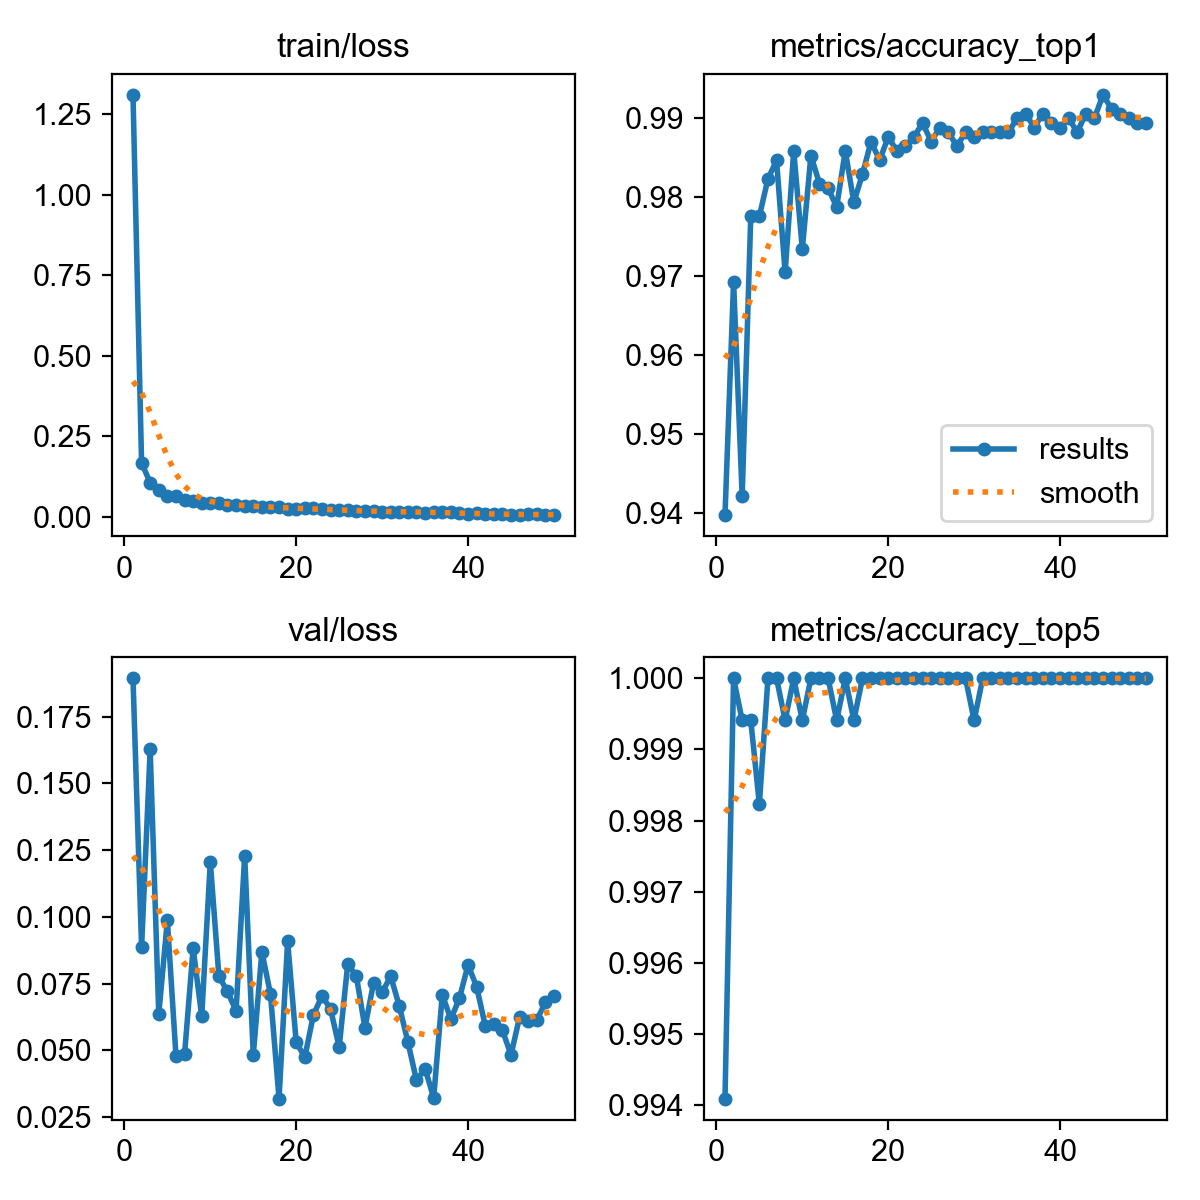

Source data for this figure (header and first rows):
epoch, time, train/loss, metrics/accuracy_top1, metrics/accuracy_top5, val/loss, lr/pg0, lr/pg1, lr/pg2
1, 44.87, 1.31, 0.9397, 0.9941, 0.1893, 0.0002203, 0.0002203, 0.0002203
2, 85.13, 0.1668, 0.9693, 1, 0.08868, 0.0004338, 0.0004338, 0.0004338
3, 117, 0.1059, 0.9421, 0.9994, 0.1628, 0.0006386, 0.0006386, 0.0006386
4, 166.8, 0.08423, 0.9775, 0.9994, 0.06357, 0.0006274, 0.0006274, 0.0006274
5, 210, 0.06496, 0.9775, 0.9982, 0.09871, 0.0006142, 0.0006142, 0.0006142
6, 252.1, 0.06532, 0.9823, 1, 0.04812, 0.000601, 0.000601, 0.000601
7, 298.4, 0.05327, 0.9846, 1, 0.04852, 0.0005878, 0.0005878, 0.0005878
8, 349.2, 0.04981, 0.9705, 0.9994, 0.0883, 0.0005746, 0.0005746, 0.0005746
9, 404.1, 0.04217, 0.9858, 1, 0.06282, 0.0005613, 0.0005613, 0.0005613
10, 449.7, 0.0413, 0.9734, 0.9994, 0.1206, 0.0005481, 0.0005481, 0.0005481
11, 504.8, 0.04213, 0.9852, 1, 0.07775, 0.0005349, 0.0005349, 0.0005349
12, 556.1, 0.03778, 0.9817, 1, 0.07209, 0.0005217, 0.0005217, 0.0005217
13, 611.8, 0.03524, 0.9811, 1, 0.0648, 0.0005085, 0.0005085, 0.0005085
14, 644.1, 0.0328, 0.9787, 0.9994, 0.123, 0.0004953, 0.0004953, 0.0004953
15, 676.5, 0.03275, 0.9858, 1, 0.04822, 0.0004821, 0.0004821, 0.0004821
16, 708.3, 0.02925, 0.9793, 0.9994, 0.087, 0.0004689, 0.0004689, 0.0004689
17, 740.5, 0.03092, 0.9829, 1, 0.07118, 0.0004557, 0.0004557, 0.0004557
18, 782.2, 0.02989, 0.987, 1, 0.03201, 0.0004425, 0.0004425, 0.0004425
19, 818.8, 0.02441, 0.9846, 1, 0.09084, 0.0004293, 0.0004293, 0.0004293
20, 870.6, 0.02522, 0.9876, 1, 0.05304, 0.0004161, 0.0004161, 0.0004161
21, 925.5, 0.02666, 0.9858, 1, 0.04752, 0.0004029, 0.0004029, 0.0004029
22, 979.6, 0.02589, 0.9864, 1, 0.06329, 0.0003897, 0.0003897, 0.0003897
23, 1017, 0.02382, 0.9876, 1, 0.07045, 0.0003765, 0.0003765, 0.0003765
24, 1051, 0.01933, 0.9894, 1, 0.0655, 0.0003632, 0.0003632, 0.0003632
25, 1083, 0.02021, 0.987, 1, 0.05125, 0.00035, 0.00035, 0.00035
26, 1115, 0.02102, 0.9888, 1, 0.08241, 0.0003368, 0.0003368, 0.0003368
27, 1163, 0.01879, 0.9882, 1, 0.07782, 0.0003236, 0.0003236, 0.0003236
28, 1217, 0.01812, 0.9864, 1, 0.05853, 0.0003104, 0.0003104, 0.0003104
29, 1271, 0.01634, 0.9882, 1, 0.07533, 0.0002972, 0.0002972, 0.0002972
30, 1320, 0.01547, 0.9876, 0.9994, 0.0718, 0.000284, 0.000284, 0.000284
31, 1352, 0.01608, 0.9882, 1, 0.07778, 0.0002708, 0.0002708, 0.0002708
32, 1385, 0.01458, 0.9882, 1, 0.06663, 0.0002576, 0.0002576, 0.0002576
33, 1417, 0.01571, 0.9882, 1, 0.05313, 0.0002444, 0.0002444, 0.0002444
34, 1467, 0.01527, 0.9882, 1, 0.03883, 0.0002312, 0.0002312, 0.0002312
35, 1520, 0.01254, 0.9899, 1, 0.0432, 0.000218, 0.000218, 0.000218
36, 1553, 0.01409, 0.9905, 1, 0.03224, 0.0002048, 0.0002048, 0.0002048
37, 1585, 0.01436, 0.9888, 1, 0.07086, 0.0001916, 0.0001916, 0.0001916
38, 1616, 0.01338, 0.9905, 1, 0.06172, 0.0001784, 0.0001784, 0.0001784
39, 1648, 0.01, 0.9894, 1, 0.0696, 0.0001651, 0.0001651, 0.0001651
40, 1680, 0.00891, 0.9888, 1, 0.08201, 0.0001519, 0.0001519, 0.0001519
41, 1713, 0.01004, 0.9899, 1, 0.07388, 0.0001387, 0.0001387, 0.0001387
42, 1745, 0.00989, 0.9882, 1, 0.05928, 0.0001255, 0.0001255, 0.0001255
43, 1784, 0.00787, 0.9905, 1, 0.0599, 0.0001123, 0.0001123, 0.0001123
44, 1833, 0.00744, 0.9899, 1, 0.0576, 9.91162e-05, 9.91162e-05, 9.91162e-05
45, 1866, 0.00617, 0.9929, 1, 0.04837, 8.59096e-05, 8.59096e-05, 8.59096e-05
46, 1898, 0.00624, 0.9911, 1, 0.06252, 7.2703e-05, 7.2703e-05, 7.2703e-05
47, 1929, 0.00809, 0.9905, 1, 0.06119, 5.94964e-05, 5.94964e-05, 5.94964e-05
48, 1972, 0.00745, 0.9899, 1, 0.06127, 4.62898e-05, 4.62898e-05, 4.62898e-05
49, 2026, 0.00652, 0.9894, 1, 0.06813, 3.30832e-05, 3.30832e-05, 3.30832e-05
50, 2063, 0.00519, 0.9894, 1, 0.07046, 1.98766e-05, 1.98766e-05, 1.98766e-05
